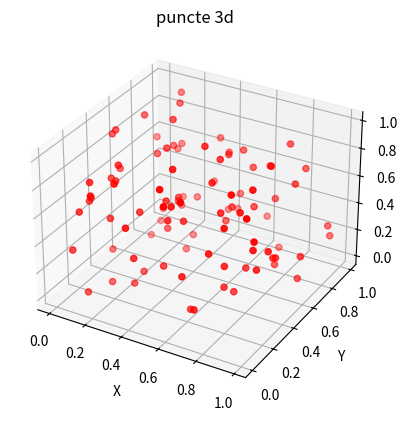

Python code for this plot:
import pandas as pd
import numpy as np
from matplotlib import pyplot as plt
from mpl_toolkits.mplot3d import Axes3D

np.random.seed(42)

x = np.random.rand(100)
y = np.random.rand(100)
z = np.random.rand(100)

fig = plt.figure()

ax = fig.add_subplot(111, projection='3d')

scatter = ax.scatter(x,y,z, c='r', marker='o')

ax.set_xlabel('X')
ax.set_ylabel('Y')
ax.set_zlabel('Z')
ax.set_title("puncte 3d")


plt.show()
